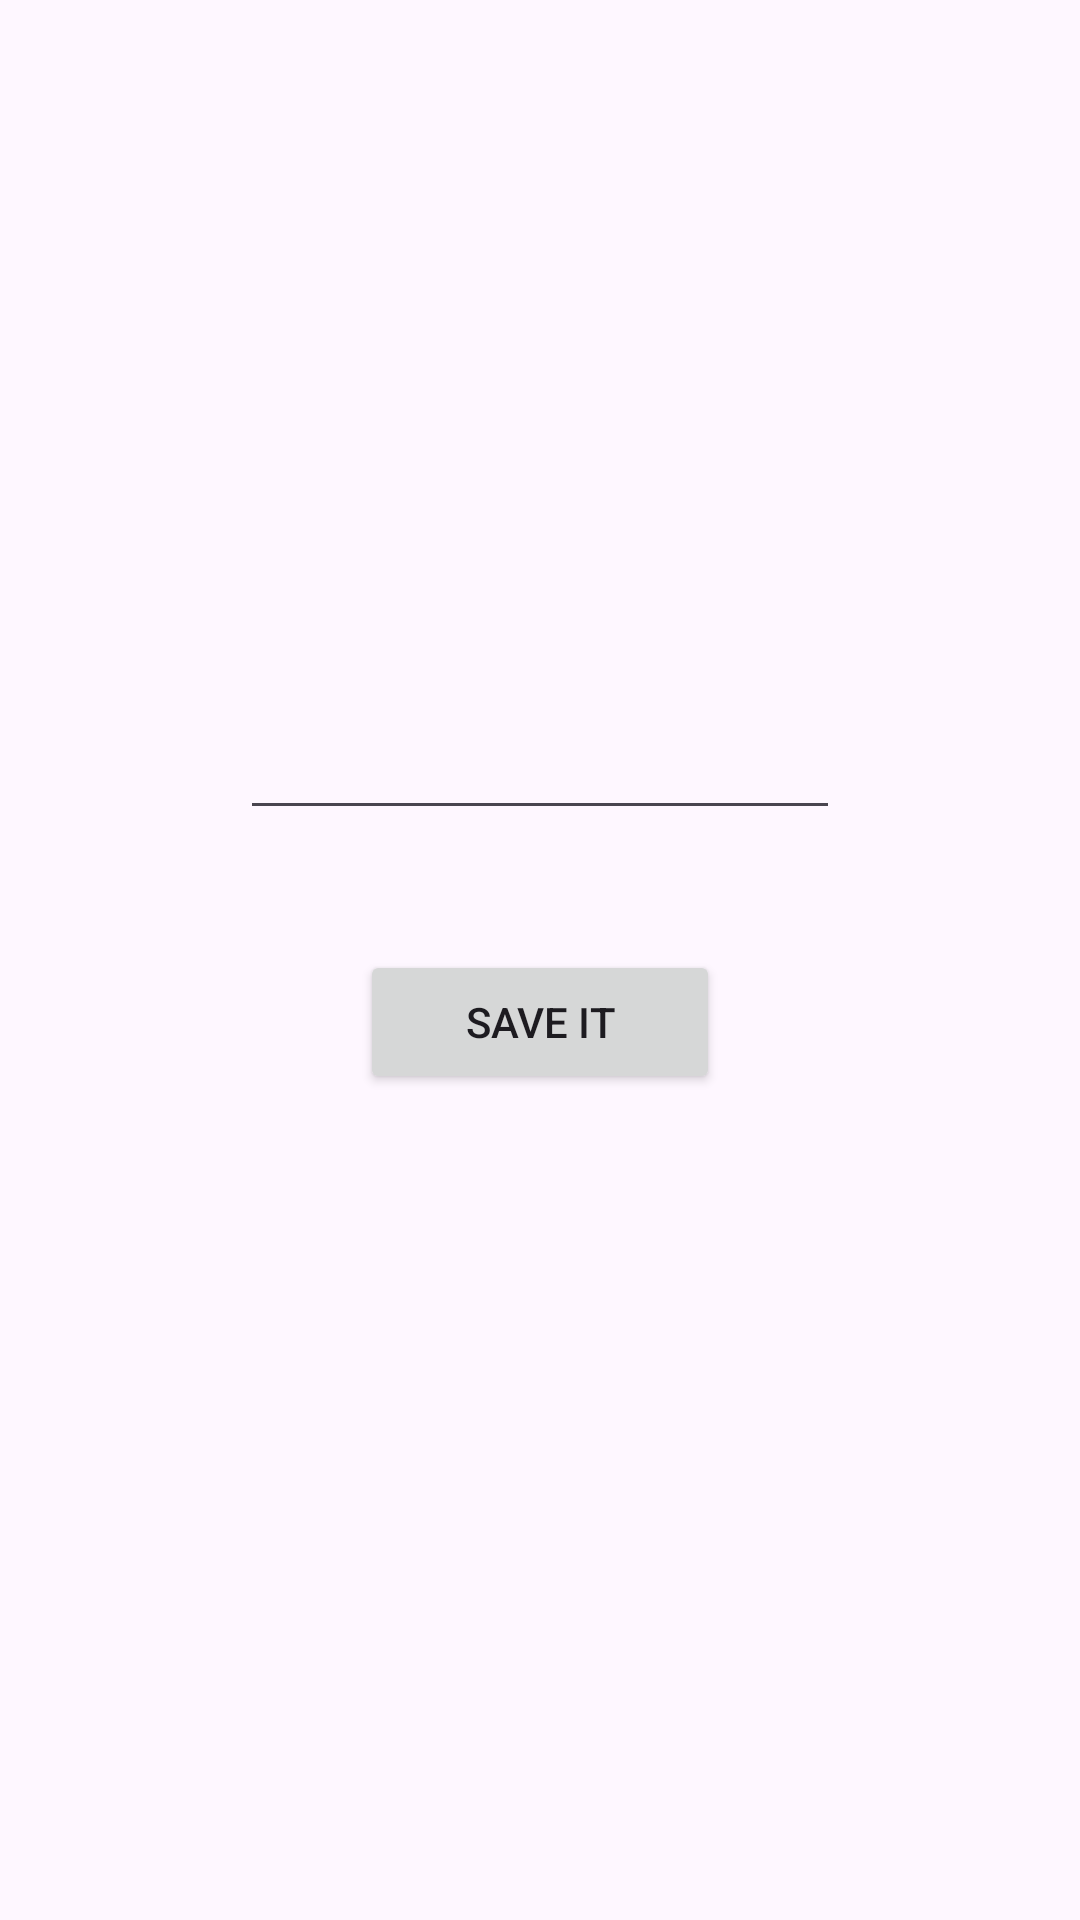

Layout XML and referenced resources for this Android screen:
<!-- AndroidManifest.xml: application theme Theme.Dan_M_Technosotlen -->
<!-- res/layout/fragment_add_something.xml -->
<?xml version="1.0" encoding="utf-8"?>
<androidx.constraintlayout.widget.ConstraintLayout xmlns:android="http://schemas.android.com/apk/res/android"
    xmlns:tools="http://schemas.android.com/tools"
    android:layout_width="match_parent"
    android:layout_height="match_parent"
    xmlns:app="http://schemas.android.com/apk/res-auto"
    tools:context=".AddSomething">

    <LinearLayout
        android:orientation="vertical"
        android:layout_width="wrap_content"
        android:layout_height="wrap_content"
        app:layout_constraintRight_toRightOf="parent"
        app:layout_constraintLeft_toLeftOf="parent"
        app:layout_constraintTop_toTopOf="parent"
        app:layout_constraintBottom_toBottomOf="parent">

        <EditText
            android:id="@+id/write_here_goddamit"
            android:layout_width="200dp"
            android:layout_height="wrap_content"/>
        <Button
            android:id="@+id/save_iiiiiiiiiiiit"
            android:layout_margin="40dp"
            android:layout_width="match_parent"
            android:layout_height="wrap_content"
            android:text="Save It"/>

    </LinearLayout>



</androidx.constraintlayout.widget.ConstraintLayout>
<!-- resources referenced by this layout -->
<resources>
  <style name="Theme.Dan_M_Technosotlen" parent="Base.Theme.Dan_M_Technosotlen" />
  <style name="Base.Theme.Dan_M_Technosotlen" parent="Theme.Material3.DayNight.NoActionBar">
          
          
      </style>
</resources>
